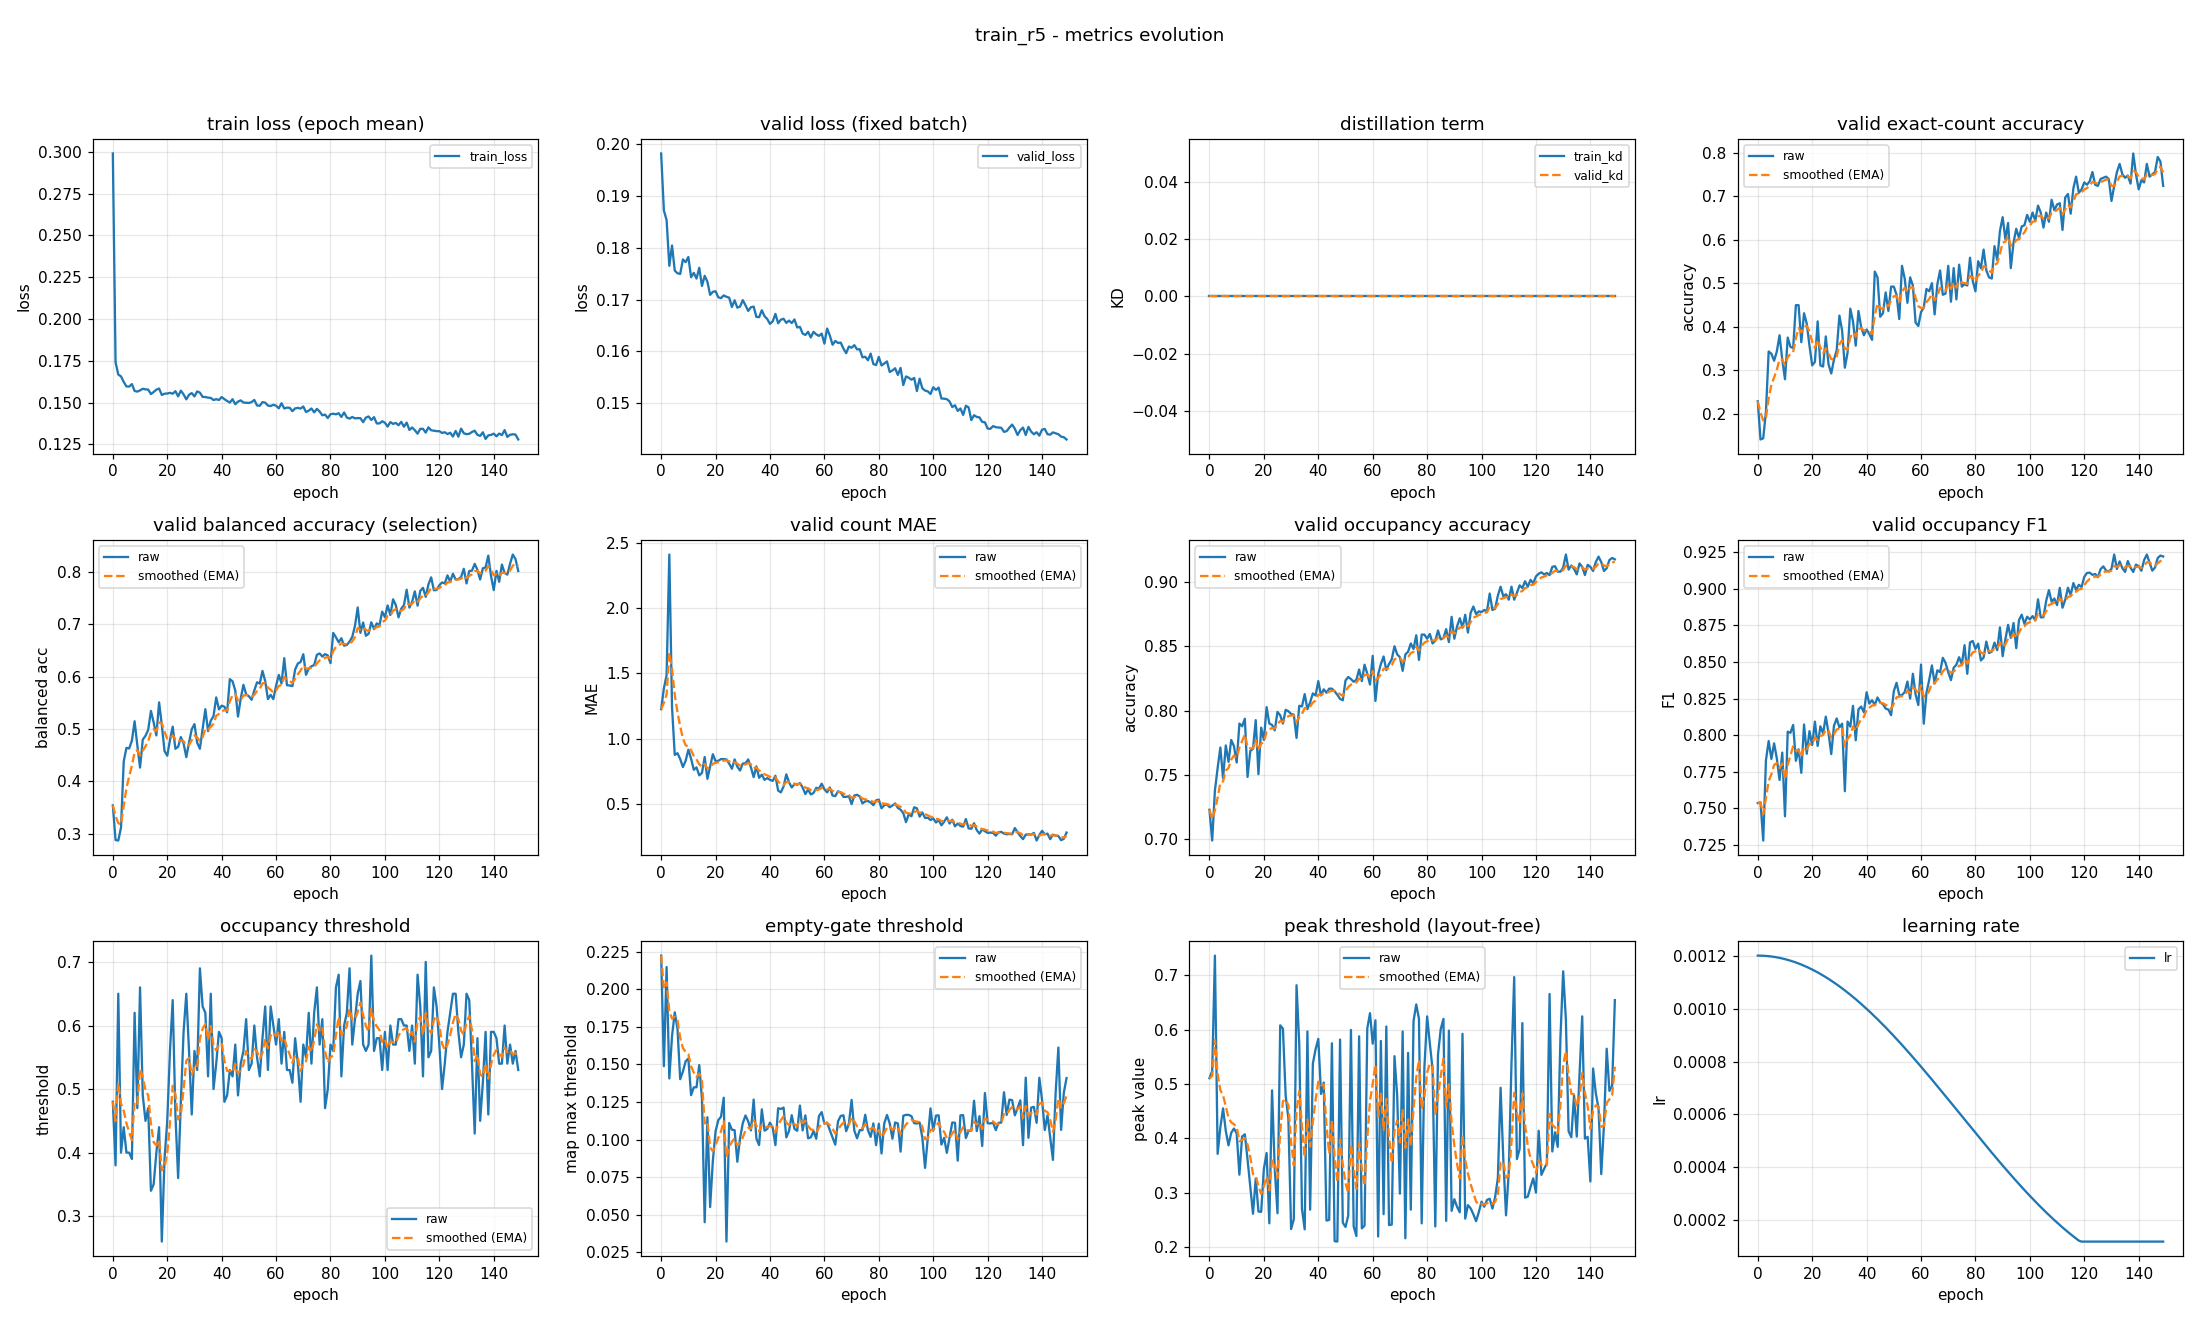

Source data for this figure (header and first rows):
epoch, train_loss, valid_loss, train_kd, valid_kd, valid_accuracy, valid_accuracy_smoothed, valid_balanced_accuracy, valid_balanced_accuracy_smoothed, valid_mae, valid_mae_smoothed, valid_occupancy_accuracy, valid_occupancy_accuracy_smoothed, valid_occupancy_f1, valid_occupancy_f1_smoothed, valid_occupancy_threshold, valid_occupancy_threshold_smoothed, valid_empty_threshold, valid_empty_threshold_smoothed, valid_peak_threshold, valid_peak_threshold_smoothed, learning_rate
0, 0.299, 0.1982, 0.0, 0.0, 0.2287, 0.2287, 0.354, 0.354, 1.226, 1.226, 0.7229, 0.7229, 0.7537, 0.7537, 0.48, 0.48, 0.2224, 0.2224, 0.5104, 0.5104, 0.0012
1, 0.1741, 0.1872, 0.0, 0.0, 0.141, 0.2024, 0.2878, 0.3341, 1.386, 1.274, 0.6989, 0.7157, 0.7541, 0.7538, 0.38, 0.45, 0.1488, 0.2003, 0.5235, 0.5144, 0.0012
2, 0.1668, 0.1853, 0.0, 0.0, 0.1436, 0.1848, 0.2868, 0.3199, 1.487, 1.338, 0.7378, 0.7223, 0.7281, 0.7461, 0.65, 0.51, 0.2148, 0.2046, 0.736, 0.5808, 0.001199
3, 0.1657, 0.1765, 0.0, 0.0, 0.2048, 0.1908, 0.3115, 0.3174, 2.412, 1.66, 0.7553, 0.7322, 0.7828, 0.7571, 0.4, 0.477, 0.1407, 0.1854, 0.3712, 0.518, 0.001199
4, 0.1624, 0.1804, 0.0, 0.0, 0.3431, 0.2365, 0.438, 0.3536, 1.239, 1.534, 0.7713, 0.7439, 0.796, 0.7688, 0.44, 0.4659, 0.1688, 0.1804, 0.42, 0.4886, 0.001198
5, 0.1597, 0.1756, 0.0, 0.0, 0.3378, 0.2669, 0.4638, 0.3867, 0.875, 1.336, 0.7473, 0.745, 0.7838, 0.7733, 0.4, 0.4461, 0.1846, 0.1817, 0.4549, 0.4785, 0.001197
6, 0.1596, 0.1751, 0.0, 0.0, 0.3218, 0.2833, 0.4627, 0.4095, 0.8883, 1.202, 0.7729, 0.7533, 0.7944, 0.7796, 0.4, 0.4323, 0.1738, 0.1793, 0.4135, 0.459, 0.001195
7, 0.1611, 0.1749, 0.0, 0.0, 0.3431, 0.3013, 0.4776, 0.4299, 0.8431, 1.094, 0.7601, 0.7554, 0.7841, 0.781, 0.39, 0.4196, 0.1402, 0.1676, 0.3869, 0.4374, 0.001193
8, 0.157, 0.1777, 0.0, 0.0, 0.3803, 0.325, 0.5148, 0.4554, 0.7819, 1.001, 0.7771, 0.7619, 0.7694, 0.7775, 0.62, 0.4797, 0.1453, 0.1609, 0.4101, 0.4292, 0.001191
9, 0.1566, 0.1772, 0.0, 0.0, 0.3245, 0.3248, 0.4689, 0.4594, 0.8298, 0.9493, 0.7723, 0.765, 0.7881, 0.7807, 0.47, 0.4768, 0.1521, 0.1583, 0.4178, 0.4258, 0.001189
10, 0.1573, 0.1782, 0.0, 0.0, 0.2793, 0.3112, 0.4262, 0.4494, 0.9149, 0.939, 0.7596, 0.7634, 0.7446, 0.7699, 0.66, 0.5318, 0.1539, 0.157, 0.4089, 0.4207, 0.001187
11, 0.1583, 0.1743, 0.0, 0.0, 0.375, 0.3303, 0.4796, 0.4585, 0.8457, 0.911, 0.7899, 0.7713, 0.8024, 0.7796, 0.49, 0.5192, 0.1296, 0.1487, 0.3329, 0.3944, 0.001184
12, 0.1579, 0.1752, 0.0, 0.0, 0.3537, 0.3373, 0.4869, 0.467, 0.7606, 0.8659, 0.7878, 0.7763, 0.8016, 0.7862, 0.45, 0.4985, 0.1348, 0.1446, 0.4032, 0.397, 0.001181
13, 0.1578, 0.174, 0.0, 0.0, 0.3511, 0.3415, 0.4984, 0.4764, 0.7793, 0.8399, 0.7936, 0.7815, 0.807, 0.7924, 0.47, 0.4899, 0.1348, 0.1416, 0.4073, 0.4001, 0.001178
14, 0.1551, 0.1761, 0.0, 0.0, 0.4495, 0.3739, 0.5345, 0.4938, 0.7181, 0.8034, 0.7484, 0.7716, 0.7825, 0.7895, 0.34, 0.4449, 0.1496, 0.144, 0.3608, 0.3883, 0.001174
15, 0.1563, 0.1726, 0.0, 0.0, 0.4495, 0.3965, 0.5126, 0.4995, 0.7367, 0.7834, 0.7686, 0.7707, 0.7904, 0.7897, 0.35, 0.4165, 0.1271, 0.1389, 0.3118, 0.3654, 0.00117
16, 0.1577, 0.1746, 0.0, 0.0, 0.3644, 0.3869, 0.4877, 0.4959, 0.859, 0.8061, 0.7702, 0.7705, 0.7743, 0.7851, 0.4, 0.4115, 0.04508, 0.1108, 0.261, 0.3341, 0.001166
17, 0.1584, 0.1735, 0.0, 0.0, 0.4309, 0.4001, 0.5508, 0.5124, 0.6915, 0.7717, 0.7926, 0.7771, 0.8073, 0.7918, 0.44, 0.4201, 0.1149, 0.112, 0.3258, 0.3316, 0.001162
18, 0.1546, 0.1709, 0.0, 0.0, 0.4069, 0.4021, 0.5075, 0.5109, 0.7872, 0.7764, 0.7505, 0.7692, 0.7873, 0.7904, 0.26, 0.372, 0.05515, 0.09495, 0.2653, 0.3117, 0.001157
19, 0.1553, 0.1715, 0.0, 0.0, 0.3564, 0.3884, 0.4577, 0.495, 0.8803, 0.8075, 0.7867, 0.7744, 0.8028, 0.7941, 0.39, 0.3774, 0.08594, 0.09225, 0.2646, 0.2976, 0.001152
20, 0.1554, 0.1716, 0.0, 0.0, 0.3112, 0.3652, 0.4489, 0.4812, 0.8271, 0.8134, 0.7771, 0.7752, 0.7933, 0.7939, 0.45, 0.3992, 0.1055, 0.09624, 0.3438, 0.3114, 0.001147
21, 0.1558, 0.1704, 0.0, 0.0, 0.3191, 0.3514, 0.4789, 0.4805, 0.8298, 0.8183, 0.8027, 0.7835, 0.8093, 0.7985, 0.56, 0.4474, 0.113, 0.1013, 0.3729, 0.3299, 0.001142
22, 0.1553, 0.1703, 0.0, 0.0, 0.4122, 0.3697, 0.5044, 0.4877, 0.8431, 0.8258, 0.7899, 0.7854, 0.7927, 0.7967, 0.64, 0.5052, 0.1152, 0.1054, 0.2435, 0.304, 0.001137
23, 0.1568, 0.1708, 0.0, 0.0, 0.3112, 0.3521, 0.4621, 0.48, 0.8431, 0.831, 0.7888, 0.7864, 0.8061, 0.7995, 0.46, 0.4916, 0.1279, 0.1122, 0.4881, 0.3592, 0.001131
24, 0.1537, 0.1705, 0.0, 0.0, 0.3085, 0.339, 0.4661, 0.4758, 0.8404, 0.8338, 0.7846, 0.7859, 0.8012, 0.8, 0.36, 0.4522, 0.0322, 0.08818, 0.3429, 0.3543, 0.001125
25, 0.1572, 0.1704, 0.0, 0.0, 0.3777, 0.3506, 0.4845, 0.4784, 0.8085, 0.8262, 0.7989, 0.7898, 0.8127, 0.8038, 0.48, 0.4605, 0.1111, 0.09505, 0.2621, 0.3266, 0.001119
26, 0.1549, 0.1686, 0.0, 0.0, 0.3138, 0.3396, 0.4726, 0.4767, 0.7686, 0.8089, 0.7963, 0.7917, 0.8015, 0.8031, 0.59, 0.4994, 0.1066, 0.09851, 0.6078, 0.411, 0.001112
27, 0.1519, 0.1699, 0.0, 0.0, 0.2926, 0.3255, 0.4462, 0.4675, 0.8404, 0.8184, 0.7899, 0.7912, 0.7871, 0.7983, 0.65, 0.5445, 0.1063, 0.1009, 0.6015, 0.4681, 0.001105
28, 0.1547, 0.1684, 0.0, 0.0, 0.3245, 0.3252, 0.474, 0.4695, 0.7846, 0.8082, 0.8005, 0.794, 0.8064, 0.8007, 0.56, 0.5492, 0.08528, 0.09618, 0.4785, 0.4713, 0.001098
29, 0.1557, 0.1687, 0.0, 0.0, 0.3457, 0.3313, 0.4994, 0.4785, 0.7553, 0.7924, 0.7995, 0.7956, 0.8114, 0.8039, 0.46, 0.5224, 0.1009, 0.09759, 0.4365, 0.4608, 0.001091
30, 0.1537, 0.1699, 0.0, 0.0, 0.4255, 0.3596, 0.5092, 0.4877, 0.8085, 0.7972, 0.7973, 0.7961, 0.8053, 0.8043, 0.56, 0.5337, 0.1109, 0.1016, 0.2329, 0.3925, 0.001084
31, 0.1567, 0.1689, 0.0, 0.0, 0.391, 0.369, 0.4737, 0.4835, 0.8112, 0.8014, 0.7968, 0.7963, 0.8078, 0.8054, 0.53, 0.5326, 0.116, 0.1059, 0.2512, 0.3501, 0.001076
32, 0.156, 0.1678, 0.0, 0.0, 0.3059, 0.3501, 0.4622, 0.4771, 0.8404, 0.8131, 0.7787, 0.7911, 0.7617, 0.7923, 0.69, 0.5798, 0.1121, 0.1078, 0.6815, 0.4495, 0.001069
33, 0.1534, 0.1685, 0.0, 0.0, 0.3404, 0.3472, 0.5005, 0.4841, 0.7793, 0.803, 0.8037, 0.7949, 0.8093, 0.7974, 0.63, 0.5949, 0.1061, 0.1073, 0.5733, 0.4866, 0.001061
34, 0.1533, 0.1687, 0.0, 0.0, 0.4415, 0.3755, 0.5378, 0.5002, 0.7048, 0.7735, 0.8032, 0.7974, 0.8059, 0.7999, 0.62, 0.6024, 0.1266, 0.1131, 0.2697, 0.4215, 0.001052
35, 0.153, 0.1667, 0.0, 0.0, 0.4122, 0.3865, 0.4959, 0.4989, 0.7872, 0.7776, 0.8128, 0.802, 0.82, 0.806, 0.52, 0.5777, 0.1007, 0.1094, 0.2324, 0.3648, 0.001044
36, 0.1528, 0.1666, 0.0, 0.0, 0.3564, 0.3775, 0.5159, 0.504, 0.6995, 0.7542, 0.8011, 0.8017, 0.7965, 0.8031, 0.65, 0.5994, 0.09635, 0.1055, 0.5965, 0.4343, 0.001035
37, 0.1515, 0.168, 0.0, 0.0, 0.4362, 0.3951, 0.5245, 0.5102, 0.7234, 0.7449, 0.8064, 0.8031, 0.8176, 0.8075, 0.5, 0.5696, 0.1201, 0.1099, 0.2685, 0.3846, 0.001026
38, 0.1521, 0.1668, 0.0, 0.0, 0.3989, 0.3962, 0.5602, 0.5252, 0.6835, 0.7265, 0.8133, 0.8062, 0.8195, 0.8111, 0.54, 0.5607, 0.1059, 0.1087, 0.5373, 0.4304, 0.001018
39, 0.1515, 0.1663, 0.0, 0.0, 0.3803, 0.3915, 0.5373, 0.5288, 0.6968, 0.7176, 0.8117, 0.8078, 0.8156, 0.8125, 0.59, 0.5695, 0.1071, 0.1082, 0.5638, 0.4704, 0.001008
40, 0.1533, 0.1653, 0.0, 0.0, 0.3936, 0.3921, 0.5445, 0.5335, 0.6835, 0.7074, 0.8229, 0.8123, 0.8293, 0.8175, 0.58, 0.5726, 0.1113, 0.1091, 0.5828, 0.5041, 0.000999
41, 0.1521, 0.1658, 0.0, 0.0, 0.383, 0.3894, 0.5425, 0.5362, 0.6755, 0.6978, 0.8117, 0.8121, 0.8216, 0.8187, 0.48, 0.5448, 0.1078, 0.1087, 0.4816, 0.4974, 0.0009894
42, 0.151, 0.1673, 0.0, 0.0, 0.3697, 0.3835, 0.5318, 0.5349, 0.7154, 0.7031, 0.8165, 0.8135, 0.8239, 0.8203, 0.49, 0.5284, 0.09634, 0.105, 0.5025, 0.4989, 0.0009797
43, 0.15, 0.1654, 0.0, 0.0, 0.5266, 0.4264, 0.5951, 0.553, 0.6011, 0.6725, 0.8138, 0.8136, 0.8207, 0.8204, 0.53, 0.5289, 0.1209, 0.1098, 0.2486, 0.4238, 0.0009698
44, 0.152, 0.1661, 0.0, 0.0, 0.5133, 0.4525, 0.591, 0.5644, 0.5878, 0.6471, 0.817, 0.8146, 0.8257, 0.822, 0.52, 0.5262, 0.1204, 0.1129, 0.2498, 0.3716, 0.0009598
45, 0.149, 0.1663, 0.0, 0.0, 0.4229, 0.4436, 0.5734, 0.5671, 0.633, 0.6428, 0.817, 0.8153, 0.8223, 0.8221, 0.57, 0.5393, 0.1213, 0.1155, 0.5747, 0.4325, 0.0009496
46, 0.1506, 0.1655, 0.0, 0.0, 0.4309, 0.4398, 0.5237, 0.5541, 0.7261, 0.6678, 0.8149, 0.8152, 0.8212, 0.8218, 0.49, 0.5245, 0.1015, 0.1113, 0.2107, 0.366, 0.0009392
47, 0.1513, 0.166, 0.0, 0.0, 0.4787, 0.4515, 0.5581, 0.5553, 0.6649, 0.6669, 0.8122, 0.8143, 0.8181, 0.8207, 0.54, 0.5292, 0.1058, 0.1096, 0.2099, 0.3192, 0.0009287
48, 0.1501, 0.1655, 0.0, 0.0, 0.4362, 0.4469, 0.5843, 0.564, 0.625, 0.6544, 0.809, 0.8127, 0.8175, 0.8197, 0.56, 0.5384, 0.1162, 0.1116, 0.5816, 0.3979, 0.0009181
49, 0.1499, 0.1662, 0.0, 0.0, 0.492, 0.4604, 0.5661, 0.5646, 0.6516, 0.6535, 0.808, 0.8113, 0.8136, 0.8179, 0.61, 0.5599, 0.1071, 0.1103, 0.2447, 0.3519, 0.0009073
50, 0.1498, 0.1646, 0.0, 0.0, 0.492, 0.4699, 0.5625, 0.564, 0.6463, 0.6514, 0.8234, 0.8149, 0.8301, 0.8216, 0.53, 0.5509, 0.1059, 0.1089, 0.2369, 0.3174, 0.0008963
51, 0.1503, 0.1647, 0.0, 0.0, 0.4734, 0.4709, 0.5557, 0.5615, 0.6596, 0.6538, 0.8261, 0.8183, 0.8358, 0.8258, 0.54, 0.5477, 0.1227, 0.1131, 0.2578, 0.2995, 0.0008853
52, 0.1516, 0.1635, 0.0, 0.0, 0.4176, 0.4549, 0.5736, 0.5651, 0.625, 0.6452, 0.8245, 0.8201, 0.8274, 0.8263, 0.6, 0.5634, 0.1061, 0.111, 0.5992, 0.3894, 0.0008741
53, 0.1483, 0.1632, 0.0, 0.0, 0.5399, 0.4804, 0.5892, 0.5723, 0.5745, 0.624, 0.8223, 0.8208, 0.8273, 0.8266, 0.55, 0.5593, 0.1161, 0.1125, 0.2378, 0.3439, 0.0008628
54, 0.1481, 0.1638, 0.0, 0.0, 0.5106, 0.4895, 0.5867, 0.5767, 0.609, 0.6195, 0.8239, 0.8217, 0.8295, 0.8275, 0.52, 0.5475, 0.1009, 0.109, 0.2201, 0.3068, 0.0008513
55, 0.1503, 0.1627, 0.0, 0.0, 0.4548, 0.4791, 0.611, 0.587, 0.5718, 0.6052, 0.8319, 0.8248, 0.8366, 0.8302, 0.58, 0.5573, 0.1015, 0.1068, 0.5875, 0.391, 0.0008398
56, 0.15, 0.1638, 0.0, 0.0, 0.5133, 0.4893, 0.5915, 0.5883, 0.5824, 0.5984, 0.8229, 0.8242, 0.825, 0.8286, 0.63, 0.5791, 0.1056, 0.1064, 0.2343, 0.344, 0.0008281
57, 0.1482, 0.1633, 0.0, 0.0, 0.4947, 0.4909, 0.5571, 0.5789, 0.6223, 0.6056, 0.8356, 0.8276, 0.8419, 0.8326, 0.53, 0.5644, 0.1006, 0.1047, 0.2392, 0.3125, 0.0008164
58, 0.1479, 0.163, 0.0, 0.0, 0.4096, 0.4665, 0.5652, 0.5748, 0.617, 0.609, 0.8287, 0.828, 0.8278, 0.8312, 0.63, 0.5841, 0.1157, 0.108, 0.6018, 0.3993, 0.0008046
59, 0.1487, 0.1634, 0.0, 0.0, 0.4016, 0.4471, 0.5571, 0.5695, 0.6543, 0.6226, 0.8202, 0.8256, 0.8206, 0.828, 0.6, 0.5888, 0.1183, 0.1111, 0.63, 0.4685, 0.0007926
... 90 more rows
